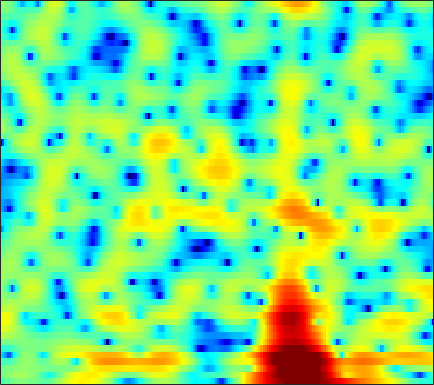

Source data for this figure (header and first rows):
-2.8986, -2.5648, -2.0735, -1.57, -1.2088, -0.77311, -0.40655, -0.18267, 0.046178, 0.18661, 0.23213, 0.20379, 0.10359, -0.070041, -0.24201, -0.5255, -0.87235, -1.1542, -1.53, -1.8512, -2.0411, -2.0498, -1.823, -1.3079
-1.053, -0.5475, 0.04312, 0.5482, 0.8752, 1.243, 1.531, 1.689, 1.82, 1.859, 1.804, 1.703, 1.48, 1.147, 0.8194, 0.2693, -0.421, -1.04, -2.006, -3.116, -4.29, -5.093, -5.76, -5.6
-0.9784, -0.8036, -0.5638, -0.3258, -0.1451, 0.09099, 0.3206, 0.4753, 0.647, 0.7736, 0.8498, 0.8682, 0.8386, 0.7451, 0.6365, 0.4506, 0.233, 0.06163, -0.1669, -0.3763, -0.5433, -0.6324, -0.684, -0.6766
-3.009, -3.232, -3.397, -3.301, -3.016, -2.372, -1.555, -0.9219, -0.1489, 0.4763, 0.9162, 1.108, 1.164, 0.9953, 0.7318, 0.2258, -0.4018, -0.891, -1.451, -1.718, -1.562, -1.171, -0.4308, 0.3875
-8.14, -9.286, -11.93, -15.57, -15.4, -10.64, -6.597, -4.377, -2.208, -0.7079, 0.2675, 0.712, 0.9545, 0.8064, 0.4321, -0.4284, -1.789, -3.208, -5.661, -7.97, -7.497, -5.416, -2.532, -0.2155
-5.24, -4.932, -4.561, -4.169, -3.831, -3.295, -2.676, -2.182, -1.545, -0.9819, -0.5391, -0.2954, -0.08508, -0.01045, -0.03578, -0.1566, -0.3354, -0.4702, -0.5886, -0.568, -0.3816, -0.1478, 0.2723, 0.7729
-0.6594, -0.575, -0.4689, -0.3721, -0.2981, -0.198, -0.106, -0.04424, 0.009076, 0.03334, 0.0272, 0.001347, -0.06143, -0.1568, -0.2403, -0.3596, -0.462, -0.5146, -0.5436, -0.5195, -0.4482, -0.366, -0.2055, -0.001335
2.721, 2.646, 2.512, 2.333, 2.172, 1.926, 1.643, 1.4, 1.042, 0.6588, 0.2513, -0.07054, -0.5127, -0.9484, -1.267, -1.667, -2.017, -2.23, -2.445, -2.561, -2.563, -2.478, -2.268, -1.98
5.1, 4.947, 4.668, 4.278, 3.911, 3.313, 2.6, 2.007, 1.153, 0.248, -0.6669, -1.34, -2.213, -3.066, -3.708, -4.623, -5.642, -6.466, -7.495, -8.155, -8.072, -7.521, -6.432, -5.306
6.327, 6.257, 6.003, 5.534, 5.015, 4.064, 2.794, 1.609, -0.3141, -2.607, -4.993, -6.467, -7.348, -7.25, -7.098, -7.3, -8.31, -9.716, -12.88, -18.52, -19.12, -13.96, -9.565, -7.038
5.169, 5.509, 5.665, 5.488, 5.135, 4.346, 3.124, 1.881, -0.2986, -3.154, -6.559, -8.696, -8.628, -6.665, -5.463, -4.436, -3.998, -3.953, -4.153, -4.439, -4.464, -4.273, -4.023, -3.97
1.911, 2.605, 3.197, 3.459, 3.469, 3.27, 2.855, 2.433, 1.78, 1.08, 0.4395, 0.06426, -0.2696, -0.4442, -0.505, -0.5708, -0.6968, -0.8638, -1.181, -1.534, -1.933, -2.33, -3.02, -3.759
0.6351, 1.061, 1.492, 1.756, 1.863, 1.947, 1.985, 2.006, 2.016, 1.99, 1.954, 1.925, 1.851, 1.73, 1.609, 1.346, 0.9713, 0.6091, 0.03532, -0.6818, -1.619, -2.443, -3.61, -4.901
0.6545, 0.5085, 0.1504, -0.2762, -0.5375, -0.6688, -0.3879, 0.05698, 0.8142, 1.606, 2.296, 2.699, 3.072, 3.243, 3.239, 3.054, 2.665, 2.241, 1.472, 0.4408, -0.8182, -1.896, -3.572, -5.715
0.8858, 0.04874, -1.763, -4.69, -8.209, -16.18, -10.88, -6.005, -2.088, 0.4211, 2.139, 3.031, 3.832, 4.283, 4.41, 4.33, 3.986, 3.543, 2.689, 1.566, 0.1568, -1.159, -3.273, -5.652
1.302, 0.8044, -0.08699, -1.182, -1.954, -2.511, -2.172, -1.427, -0.1711, 1.043, 2.012, 2.577, 3.116, 3.421, 3.502, 3.428, 3.123, 2.748, 2.049, 1.079, -0.2396, -1.459, -3.414, -6.011
1.373, 1.339, 1.23, 1.068, 0.958, 0.8645, 0.851, 0.888, 0.9905, 1.108, 1.18, 1.217, 1.232, 1.203, 1.169, 1.087, 0.9597, 0.8203, 0.5484, 0.1145, -0.4571, -0.9683, -1.829, -2.791
1.238, 1.449, 1.647, 1.745, 1.748, 1.651, 1.446, 1.215, 0.7835, 0.2186, -0.4562, -1.003, -1.728, -2.273, -2.452, -2.341, -1.899, -1.473, -0.9321, -0.4961, -0.1917, -0.08224, -0.08069, -0.124
0.5436, 1.065, 1.573, 1.894, 1.994, 1.94, 1.655, 1.271, 0.4874, -0.673, -2.331, -4.059, -7.286, -12.12, -15.09, -11.03, -6.662, -4.415, -2.299, -0.8289, 0.1717, 0.6847, 1.182, 1.466
-1.045, -0.2392, 0.5824, 1.133, 1.39, 1.531, 1.427, 1.183, 0.6341, -0.2194, -1.41, -2.504, -4.139, -5.603, -6.061, -5.401, -3.872, -2.682, -1.287, -0.1991, 0.5687, 0.986, 1.375, 1.544
-2.213, -1.49, -0.6604, -0.01253, 0.3667, 0.7312, 0.9355, 0.9822, 0.9194, 0.7202, 0.4271, 0.1872, -0.1324, -0.3477, -0.4035, -0.3129, -0.08337, 0.1358, 0.4375, 0.6652, 0.784, 0.8035, 0.6762, 0.4381
-3.068, -2.523, -1.79, -1.062, -0.5486, 0.04975, 0.5444, 0.8456, 1.14, 1.347, 1.491, 1.55, 1.6, 1.653, 1.687, 1.726, 1.732, 1.718, 1.614, 1.383, 1.017, 0.613, -0.1374, -1.04
-5.96, -5.147, -3.889, -2.61, -1.742, -0.747, 0.0613, 0.5588, 1.084, 1.485, 1.792, 1.974, 2.211, 2.413, 2.552, 2.708, 2.807, 2.817, 2.693, 2.382, 1.803, 1.144, -0.03662, -1.802
-14.77, -10.57, -7.03, -4.655, -3.359, -2.032, -1.071, -0.5586, -0.06966, 0.2185, 0.3581, 0.4715, 0.6625, 0.9905, 1.358, 1.948, 2.554, 2.92, 3.261, 3.343, 3.098, 2.715, 1.863, 0.6215
-9.056, -8.249, -6.991, -5.78, -4.964, -4.02, -3.307, -2.972, -2.832, -3.134, -3.94, -4.865, -6.223, -6.179, -4.79, -2.247, 0.03036, 1.371, 2.686, 3.496, 3.883, 3.933, 3.664, 3.212
-8.426, -8.669, -8.795, -8.735, -8.401, -7.554, -6.536, -5.807, -5.236, -5.26, -6.068, -7.467, -10.2, -11.05, -8.039, -3.722, -0.5837, 1.159, 2.822, 3.868, 4.451, 4.585, 4.45, 3.991
-11.09, -12.24, -15.01, -20.19, -23.18, -16.15, -11.06, -8.574, -6.216, -4.622, -3.586, -2.937, -2.14, -1.189, -0.3143, 1.006, 2.307, 3.186, 4.122, 4.739, 4.979, 4.906, 4.489, 3.572
-11.37, -11.83, -12.62, -13.26, -13.08, -11.61, -9.454, -7.798, -5.866, -4.171, -2.762, -1.802, -0.6743, 0.3849, 1.138, 2.078, 2.929, 3.475, 4.03, 4.375, 4.433, 4.293, 3.776, 2.91
-10.57, -10.43, -10.2, -9.81, -9.343, -8.563, -7.587, -6.741, -5.601, -4.47, -3.346, -2.526, -1.503, -0.4948, 0.2208, 1.11, 1.913, 2.432, 2.995, 3.382, 3.577, 3.584, 3.368, 2.958
-11.18, -10.76, -10.2, -9.612, -9.147, -8.525, -7.829, -7.311, -6.524, -5.74, -4.879, -4.215, -3.249, -2.244, -1.464, -0.419, 0.5811, 1.266, 2.086, 2.729, 3.208, 3.427, 3.569, 3.498
-12.94, -12.16, -11.38, -10.81, -10.47, -10.01, -9.559, -9.231, -8.849, -8.457, -8.061, -7.676, -6.819, -5.599, -4.453, -2.794, -1.172, -0.04199, 1.272, 2.355, 3.181, 3.64, 4.063, 4.249
-13.13, -13.01, -13.23, -13.6, -13.78, -13.63, -13.16, -12.7, -12.41, -12.68, -13.88, -15.42, -17.25, -14.06, -10.41, -6.373, -3.306, -1.468, 0.4772, 1.988, 3.113, 3.767, 4.357, 4.715
-11.57, -12.85, -15.42, -19.82, -25.19, -25.54, -18.83, -16.09, -13.92, -13.07, -13.24, -13.8, -13.98, -11.8, -9.195, -5.881, -3.145, -1.463, 0.3367, 1.74, 2.81, 3.441, 4.029, 4.42
-8.247, -9.381, -11.1, -12.74, -13.69, -13.68, -12.4, -11.13, -9.59, -8.361, -7.313, -6.628, -5.612, -4.488, -3.533, -2.223, -0.9583, -0.09831, 0.8935, 1.7, 2.345, 2.716, 3.131, 3.406
-5.166, -5.76, -6.269, -6.48, -6.402, -6.071, -5.452, -4.841, -3.997, -3.14, -2.324, -1.754, -1.042, -0.3976, 0.03621, 0.5413, 0.9315, 1.132, 1.306, 1.361, 1.356, 1.322, 1.355, 1.449
-5.781, -6.042, -5.424, -4.367, -3.477, -2.368, -1.356, -0.6964, 0.1402, 0.8771, 1.49, 1.899, 2.292, 2.565, 2.643, 2.572, 2.261, 1.853, 1.057, 0.003138, -1.234, -2.076, -2.931, -2.991
-21.67, -16.28, -7.792, -4.03, -2.246, -0.5163, 0.7223, 1.463, 2.261, 2.913, 3.439, 3.746, 4.024, 4.106, 4.019, 3.639, 2.9, 2.054, 0.4014, -2.064, -5.763, -10.13, -20.12, -14.79
-1.339, -1.675, -1.413, -0.7698, -0.2774, 0.3071, 0.7764, 1.108, 1.524, 1.98, 2.492, 2.848, 3.301, 3.572, 3.636, 3.465, 2.945, 2.278, 1.006, -0.7672, -3.052, -4.822, -6.996, -8.156
2.237, 1.67, 0.9651, 0.3203, -0.18, -0.9544, -1.797, -2.428, -2.917, -2.693, -1.721, -0.7298, 0.5612, 1.642, 2.227, 2.704, 2.82, 2.689, 2.235, 1.531, 0.6296, -0.1157, -1.1, -2.126
1.847, 1.182, 0.1918, -0.9757, -2.016, -3.808, -6.368, -9.356, -16.9, -19.48, -9.607, -5.869, -2.685, -0.5226, 0.6117, 1.666, 2.294, 2.544, 2.606, 2.445, 2.122, 1.779, 1.32, 0.8234
-0.1009, -0.7255, -1.614, -2.598, -3.404, -4.537, -5.746, -6.638, -7.378, -7.041, -5.504, -4.003, -2.095, -0.4716, 0.5032, 1.484, 2.134, 2.428, 2.606, 2.555, 2.349, 2.099, 1.7, 1.304
-2.439, -3.107, -4.014, -4.795, -5.202, -5.385, -5.126, -4.669, -3.854, -2.834, -1.686, -0.7872, 0.3585, 1.362, 1.989, 2.619, 3.006, 3.132, 3.103, 2.856, 2.402, 1.976, 1.261, 0.4799
-5.262, -6.237, -8.049, -10.52, -12.12, -11.42, -8.161, -5.792, -3.19, -1.115, 0.5194, 1.519, 2.61, 3.406, 3.833, 4.174, 4.26, 4.157, 3.788, 3.181, 2.31, 1.482, 0.1458, -1.536
-8.123, -8.214, -9.145, -10.97, -12.34, -11.13, -7.244, -4.572, -1.741, 0.4025, 2.014, 2.925, 3.827, 4.394, 4.615, 4.655, 4.411, 4.052, 3.341, 2.367, 1.147, 0.04803, -1.689, -3.821
-9.01, -7.282, -5.775, -4.683, -3.908, -2.753, -1.416, -0.3459, 1.022, 2.21, 3.163, 3.699, 4.149, 4.331, 4.274, 3.942, 3.314, 2.642, 1.511, 0.1126, -1.463, -2.693, -4.277, -5.709
-4.479, -3.427, -2.135, -1.004, -0.2371, 0.6994, 1.56, 2.139, 2.832, 3.384, 3.769, 3.941, 3.979, 3.783, 3.469, 2.802, 1.813, 0.8293, -0.8682, -3.068, -5.843, -8.311, -11.28, -12.07
-0.9841, -0.3779, 0.4227, 1.171, 1.679, 2.271, 2.752, 3.039, 3.301, 3.431, 3.419, 3.316, 3.071, 2.66, 2.24, 1.501, 0.5003, -0.4552, -2.115, -4.351, -7.429, -10.44, -15.12, -15.45
0.4515, 0.9846, 1.642, 2.195, 2.527, 2.852, 3.017, 3.038, 2.915, 2.641, 2.241, 1.877, 1.358, 0.8652, 0.5206, 0.07986, -0.3929, -0.8283, -1.551, -2.461, -3.517, -4.305, -5.162, -5.606
0.6749, 1.337, 2.065, 2.598, 2.863, 3.024, 2.944, 2.716, 2.173, 1.338, 0.2257, -0.7564, -2.076, -2.97, -3.117, -2.668, -1.901, -1.382, -0.8753, -0.6266, -0.5975, -0.6895, -0.8941, -1.137
-0.1181, 0.777, 1.66, 2.256, 2.516, 2.616, 2.441, 2.097, 1.311, 0.04645, -1.924, -4.086, -8.742, -19.82, -16.78, -7.897, -3.862, -1.998, -0.3577, 0.647, 1.21, 1.401, 1.429, 1.253
-1.262, -0.4561, 0.3081, 0.7843, 0.9955, 1.11, 1.049, 0.8764, 0.447, -0.2431, -1.239, -2.164, -3.459, -4.226, -4.022, -2.803, -1.225, -0.1501, 0.9822, 1.749, 2.162, 2.272, 2.161, 1.778
-1.908, -1.707, -1.593, -1.629, -1.67, -1.643, -1.489, -1.282, -0.9524, -0.6458, -0.3861, -0.2248, -0.002381, 0.3014, 0.6147, 1.145, 1.725, 2.148, 2.606, 2.875, 2.91, 2.769, 2.328, 1.575
-2.697, -3.256, -4.346, -5.766, -6.888, -7.771, -7.101, -5.827, -3.92, -2.241, -0.8832, -0.04853, 0.8762, 1.633, 2.124, 2.69, 3.15, 3.415, 3.643, 3.697, 3.549, 3.272, 2.661, 1.733
-3.464, -4.391, -6.249, -9.205, -12.81, -20.89, -15.38, -10.42, -6.361, -3.708, -1.815, -0.7015, 0.4834, 1.414, 1.985, 2.603, 3.082, 3.341, 3.562, 3.629, 3.518, 3.306, 2.83, 2.11
-3.11, -3.569, -4.409, -5.391, -6.063, -6.521, -6.209, -5.519, -4.316, -3.073, -1.929, -1.176, -0.2918, 0.4725, 0.9667, 1.534, 2.007, 2.306, 2.624, 2.833, 2.91, 2.878, 2.688, 2.316
-1.815, -1.859, -2.062, -2.36, -2.579, -2.826, -2.927, -2.911, -2.763, -2.468, -2.075, -1.751, -1.292, -0.8294, -0.4923, -0.0507, 0.3942, 0.76, 1.269, 1.772, 2.222, 2.48, 2.676, 2.673
-0.1144, -0.06318, -0.1562, -0.428, -0.7381, -1.274, -1.932, -2.467, -3.134, -3.603, -3.736, -3.589, -3.255, -2.976, -2.857, -2.786, -2.62, -2.262, -1.323, -0.02132, 1.312, 2.165, 3.028, 3.524
0.3612, 0.391, 0.2906, -0.02428, -0.4706, -1.403, -2.898, -4.455, -7.294, -10.58, -11.09, -9.272, -7.051, -6.031, -6.137, -7.668, -11.39, -14.49, -9.21, -3.718, -0.2081, 1.623, 3.314, 4.334
